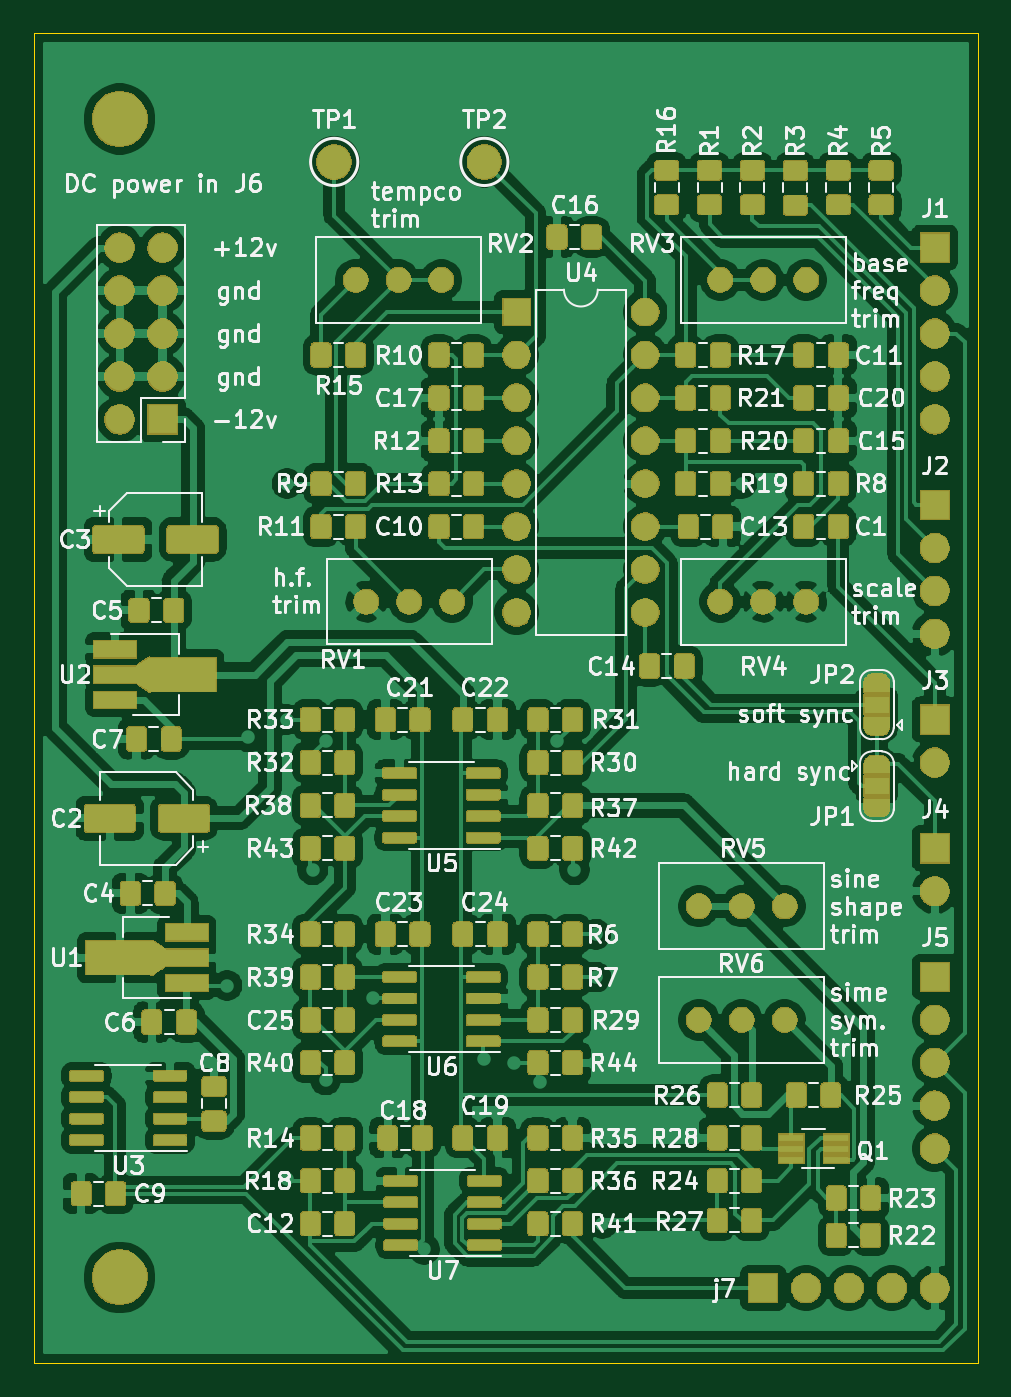
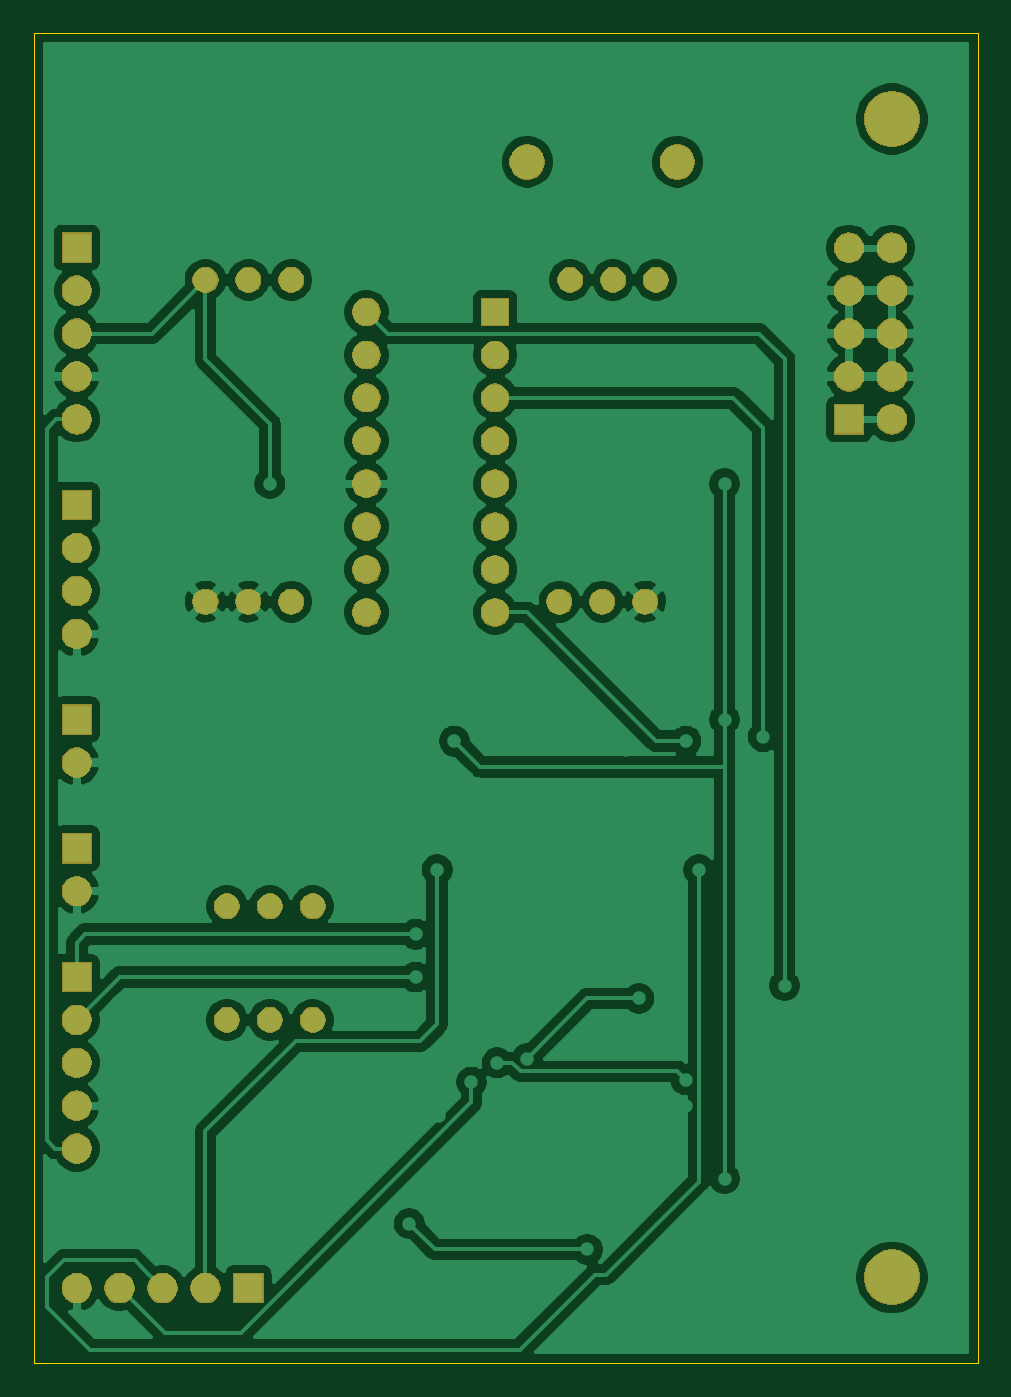
Circuit board: 7 layer files. Board 55.9 x 78.7 mm.
- bottom_copper: CEM3340_VCO-B_Cu.gbr (125311 bytes)
- bottom_mask: CEM3340_VCO-B_Mask.gbr (60383 bytes)
- outline: CEM3340_VCO-Edge_Cuts.gbr (726 bytes)
- top_copper: CEM3340_VCO-F_Cu.gbr (577426 bytes)
- top_mask: CEM3340_VCO-F_Mask.gbr (232186 bytes)
- top_silk: CEM3340_VCO-F_SilkS.gbr (117839 bytes)
- drill: CEM3340_VCO-NPTH.drl (325 bytes)

=== bottom_copper: CEM3340_VCO-B_Cu.gbr (125311 bytes, source omitted) ===
=== bottom_mask: CEM3340_VCO-B_Mask.gbr (60383 bytes, source omitted) ===
=== outline: CEM3340_VCO-Edge_Cuts.gbr ===
G04 #@! TF.GenerationSoftware,KiCad,Pcbnew,5.1.5-52549c5~84~ubuntu18.04.1*
G04 #@! TF.CreationDate,2020-01-29T17:28:10-05:00*
G04 #@! TF.ProjectId,CEM3340_VCO,43454d33-3334-4305-9f56-434f2e6b6963,rev?*
G04 #@! TF.SameCoordinates,Original*
G04 #@! TF.FileFunction,Profile,NP*
%FSLAX46Y46*%
G04 Gerber Fmt 4.6, Leading zero omitted, Abs format (unit mm)*
G04 Created by KiCad (PCBNEW 5.1.5-52549c5~84~ubuntu18.04.1) date 2020-01-29 17:28:10*
%MOMM*%
%LPD*%
G04 APERTURE LIST*
%ADD10C,0.050000*%
G04 APERTURE END LIST*
D10*
X132080000Y-129540000D02*
X76200000Y-129540000D01*
X132080000Y-50800000D02*
X132080000Y-129540000D01*
X76200000Y-50800000D02*
X132080000Y-50800000D01*
X76200000Y-129540000D02*
X76200000Y-50800000D01*
M02*

=== top_copper: CEM3340_VCO-F_Cu.gbr (577426 bytes, source omitted) ===
=== top_mask: CEM3340_VCO-F_Mask.gbr (232186 bytes, source omitted) ===
=== top_silk: CEM3340_VCO-F_SilkS.gbr (117839 bytes, source omitted) ===
=== drill: CEM3340_VCO-NPTH.drl ===
M48
; DRILL file {KiCad 5.1.5-52549c5~84~ubuntu18.04.1} date Wed 29 Jan 2020 05:28:58 PM EST
; FORMAT={-:-/ absolute / inch / decimal}
; #@! TF.CreationDate,2020-01-29T17:28:58-05:00
; #@! TF.GenerationSoftware,Kicad,Pcbnew,5.1.5-52549c5~84~ubuntu18.04.1
; #@! TF.FileFunction,NonPlated,1,2,NPTH
FMAT,2
INCH
%
G90
G05
T0
M30

